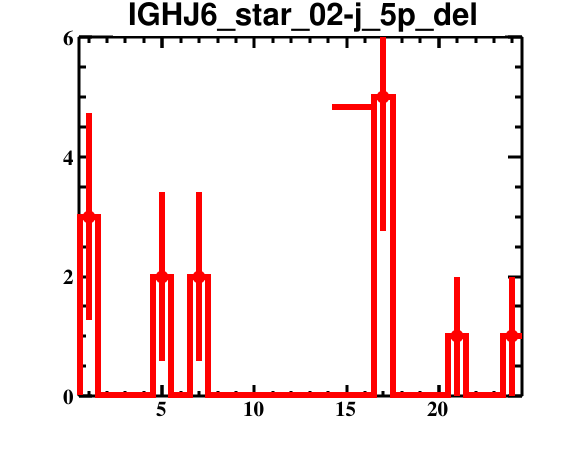

The data file committed next to this chart (first rows):
bin_low_edge, contents, binerror, xtitle, binlabel
-0.5, 0.0, 0.0, , 
0.5, 3.0, 1.732, , 
1.5, 0.0, 0.0, , 
2.5, 0.0, 0.0, , 
3.5, 0.0, 0.0, , 
4.5, 2.0, 1.414, , 
5.5, 0.0, 0.0, , 
6.5, 2.0, 1.414, , 
7.5, 0.0, 0.0, , 
8.5, 0.0, 0.0, , 
9.5, 0.0, 0.0, , 
10.5, 0.0, 0.0, , 
11.5, 0.0, 0.0, , 
12.5, 0.0, 0.0, , 
13.5, 0.0, 0.0, , 
14.5, 0.0, 0.0, , 
15.5, 0.0, 0.0, , 
16.5, 5.0, 2.236, , 
17.5, 0.0, 0.0, , 
18.5, 0.0, 0.0, , 
19.5, 0.0, 0.0, , 
20.5, 1.0, 1.0, , 
21.5, 0.0, 0.0, , 
22.5, 0.0, 0.0, , 
23.5, 1.0, 1.0, , 
24.5, 0.0, 0.0, , 
